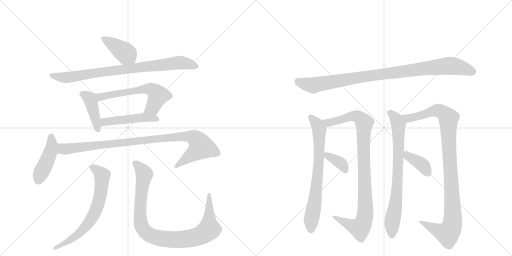
t = 0.00 s
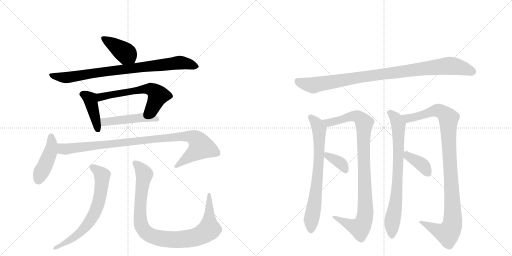
t = 2.59 s
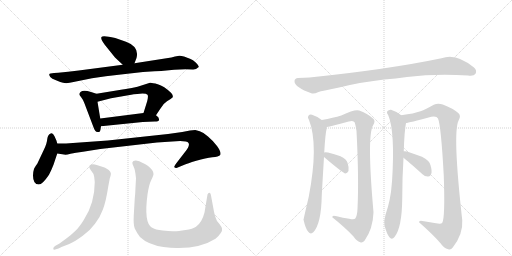
t = 5.18 s
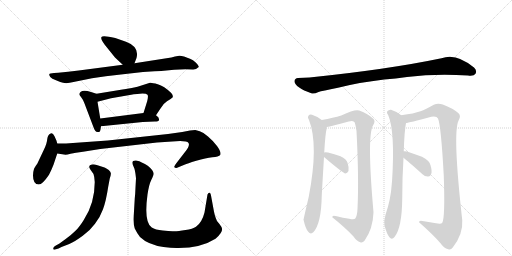
t = 7.77 s
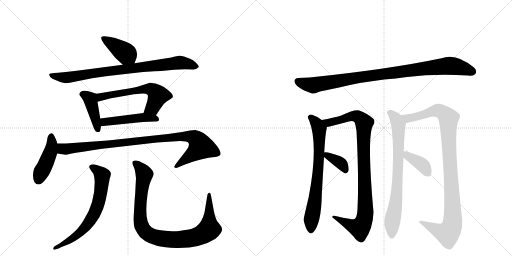
t = 10.37 s
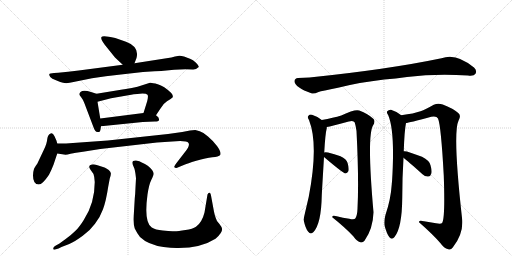
t = 12.96 s

The animated SVG that drew these frames (rendered in a browser with its animation timeline set to each time). Animation: 16 CSS @keyframes rules; one cycle of 12.96 s.

<svg version="1.1" viewBox="0 0 2048 1024" xmlns="http://www.w3.org/2000/svg">
  <g stroke="lightgray" stroke-dasharray="1,1" stroke-width="1" transform="scale(4, 4)">
    <line x1="0" y1="0" x2="256" y2="256"></line>
    <line x1="256" y1="0" x2="0" y2="256"></line>
    <line x1="128" y1="0" x2="128" y2="256"></line>
    <line x1="0" y1="128" x2="256" y2="128"></line>
    <line x1="256" y1="0" x2="512" y2="256"></line>
    <line x1="512" y1="0" x2="256" y2="256"></line>
    <line x1="384" y1="0" x2="384" y2="256"></line>
    <line x1="256" y1="128" x2="512" y2="128"></line>
  </g>
<g transform="scale(1, -1) translate(0, -850)">
   <style type="text/css">
    @keyframes keyframes0 {
      from {
       stroke: black;
       stroke-dashoffset: 406;
       stroke-width: 128;
       }
       57% {
       animation-timing-function: step-end;
       stroke: black;
       stroke-dashoffset: 0;
       stroke-width: 128;
       }
       to {
       stroke: black;
       stroke-width: 1024;
       }
       }
       #make-me-a-hanzi-animation-0 {
         animation: keyframes0 0.580404s both;
         animation-delay: 0.000000s;
         animation-timing-function: linear;
       }
    @keyframes keyframes1 {
      from {
       stroke: black;
       stroke-dashoffset: 844;
       stroke-width: 128;
       }
       73% {
       animation-timing-function: step-end;
       stroke: black;
       stroke-dashoffset: 0;
       stroke-width: 128;
       }
       to {
       stroke: black;
       stroke-width: 1024;
       }
       }
       #make-me-a-hanzi-animation-1 {
         animation: keyframes1 0.936849s both;
         animation-delay: 0.580404s;
         animation-timing-function: linear;
       }
    @keyframes keyframes2 {
      from {
       stroke: black;
       stroke-dashoffset: 420;
       stroke-width: 128;
       }
       58% {
       animation-timing-function: step-end;
       stroke: black;
       stroke-dashoffset: 0;
       stroke-width: 128;
       }
       to {
       stroke: black;
       stroke-width: 1024;
       }
       }
       #make-me-a-hanzi-animation-2 {
         animation: keyframes2 0.591797s both;
         animation-delay: 1.517253s;
         animation-timing-function: linear;
       }
    @keyframes keyframes3 {
      from {
       stroke: black;
       stroke-dashoffset: 600;
       stroke-width: 128;
       }
       66% {
       animation-timing-function: step-end;
       stroke: black;
       stroke-dashoffset: 0;
       stroke-width: 128;
       }
       to {
       stroke: black;
       stroke-width: 1024;
       }
       }
       #make-me-a-hanzi-animation-3 {
         animation: keyframes3 0.738281s both;
         animation-delay: 2.109049s;
         animation-timing-function: linear;
       }
    @keyframes keyframes4 {
      from {
       stroke: black;
       stroke-dashoffset: 479;
       stroke-width: 128;
       }
       61% {
       animation-timing-function: step-end;
       stroke: black;
       stroke-dashoffset: 0;
       stroke-width: 128;
       }
       to {
       stroke: black;
       stroke-width: 1024;
       }
       }
       #make-me-a-hanzi-animation-4 {
         animation: keyframes4 0.639811s both;
         animation-delay: 2.847331s;
         animation-timing-function: linear;
       }
    @keyframes keyframes5 {
      from {
       stroke: black;
       stroke-dashoffset: 442;
       stroke-width: 128;
       }
       59% {
       animation-timing-function: step-end;
       stroke: black;
       stroke-dashoffset: 0;
       stroke-width: 128;
       }
       to {
       stroke: black;
       stroke-width: 1024;
       }
       }
       #make-me-a-hanzi-animation-5 {
         animation: keyframes5 0.609701s both;
         animation-delay: 3.487142s;
         animation-timing-function: linear;
       }
    @keyframes keyframes6 {
      from {
       stroke: black;
       stroke-dashoffset: 980;
       stroke-width: 128;
       }
       76% {
       animation-timing-function: step-end;
       stroke: black;
       stroke-dashoffset: 0;
       stroke-width: 128;
       }
       to {
       stroke: black;
       stroke-width: 1024;
       }
       }
       #make-me-a-hanzi-animation-6 {
         animation: keyframes6 1.047526s both;
         animation-delay: 4.096842s;
         animation-timing-function: linear;
       }
    @keyframes keyframes7 {
      from {
       stroke: black;
       stroke-dashoffset: 679;
       stroke-width: 128;
       }
       69% {
       animation-timing-function: step-end;
       stroke: black;
       stroke-dashoffset: 0;
       stroke-width: 128;
       }
       to {
       stroke: black;
       stroke-width: 1024;
       }
       }
       #make-me-a-hanzi-animation-7 {
         animation: keyframes7 0.802572s both;
         animation-delay: 5.144368s;
         animation-timing-function: linear;
       }
    @keyframes keyframes8 {
      from {
       stroke: black;
       stroke-dashoffset: 958;
       stroke-width: 128;
       }
       76% {
       animation-timing-function: step-end;
       stroke: black;
       stroke-dashoffset: 0;
       stroke-width: 128;
       }
       to {
       stroke: black;
       stroke-width: 1024;
       }
       }
       #make-me-a-hanzi-animation-8 {
         animation: keyframes8 1.029622s both;
         animation-delay: 5.946940s;
         animation-timing-function: linear;
       }
    @keyframes keyframes9 {
      from {
       stroke: black;
       stroke-dashoffset: 965;
       stroke-width: 128;
       }
       76% {
       animation-timing-function: step-end;
       stroke: black;
       stroke-dashoffset: 0;
       stroke-width: 128;
       }
       to {
       stroke: black;
       stroke-width: 1024;
       }
       }
       #make-me-a-hanzi-animation-9 {
         animation: keyframes9 1.035319s both;
         animation-delay: 6.976562s;
         animation-timing-function: linear;
       }
    @keyframes keyframes10 {
      from {
       stroke: black;
       stroke-dashoffset: 722;
       stroke-width: 128;
       }
       70% {
       animation-timing-function: step-end;
       stroke: black;
       stroke-dashoffset: 0;
       stroke-width: 128;
       }
       to {
       stroke: black;
       stroke-width: 1024;
       }
       }
       #make-me-a-hanzi-animation-10 {
         animation: keyframes10 0.837565s both;
         animation-delay: 8.011882s;
         animation-timing-function: linear;
       }
    @keyframes keyframes11 {
      from {
       stroke: black;
       stroke-dashoffset: 969;
       stroke-width: 128;
       }
       76% {
       animation-timing-function: step-end;
       stroke: black;
       stroke-dashoffset: 0;
       stroke-width: 128;
       }
       to {
       stroke: black;
       stroke-width: 1024;
       }
       }
       #make-me-a-hanzi-animation-11 {
         animation: keyframes11 1.038574s both;
         animation-delay: 8.849447s;
         animation-timing-function: linear;
       }
    @keyframes keyframes12 {
      from {
       stroke: black;
       stroke-dashoffset: 364;
       stroke-width: 128;
       }
       54% {
       animation-timing-function: step-end;
       stroke: black;
       stroke-dashoffset: 0;
       stroke-width: 128;
       }
       to {
       stroke: black;
       stroke-width: 1024;
       }
       }
       #make-me-a-hanzi-animation-12 {
         animation: keyframes12 0.546224s both;
         animation-delay: 9.888021s;
         animation-timing-function: linear;
       }
    @keyframes keyframes13 {
      from {
       stroke: black;
       stroke-dashoffset: 762;
       stroke-width: 128;
       }
       71% {
       animation-timing-function: step-end;
       stroke: black;
       stroke-dashoffset: 0;
       stroke-width: 128;
       }
       to {
       stroke: black;
       stroke-width: 1024;
       }
       }
       #make-me-a-hanzi-animation-13 {
         animation: keyframes13 0.870117s both;
         animation-delay: 10.434245s;
         animation-timing-function: linear;
       }
    @keyframes keyframes14 {
      from {
       stroke: black;
       stroke-dashoffset: 1033;
       stroke-width: 128;
       }
       77% {
       animation-timing-function: step-end;
       stroke: black;
       stroke-dashoffset: 0;
       stroke-width: 128;
       }
       to {
       stroke: black;
       stroke-width: 1024;
       }
       }
       #make-me-a-hanzi-animation-14 {
         animation: keyframes14 1.090658s both;
         animation-delay: 11.304362s;
         animation-timing-function: linear;
       }
    @keyframes keyframes15 {
      from {
       stroke: black;
       stroke-dashoffset: 383;
       stroke-width: 128;
       }
       55% {
       animation-timing-function: step-end;
       stroke: black;
       stroke-dashoffset: 0;
       stroke-width: 128;
       }
       to {
       stroke: black;
       stroke-width: 1024;
       }
       }
       #make-me-a-hanzi-animation-15 {
         animation: keyframes15 0.561686s both;
         animation-delay: 12.395020s;
         animation-timing-function: linear;
       }
</style>
<path d="M 538 597 L 546 618 Q 558 663 504 683 L 461 698 Q 410 710 406 702 Q 401 696 419 671 L 460 620 L 491 591 C 513 571 527 569 538 597 Z" fill="lightgray"></path> 
<path d="M 572 562 L 618 565 Q 628 566 645 566 Q 717 575 770 572 Q 782 570 795 582 Q 796 587 784 599 Q 772 611 760 615 L 736 624 Q 722 628 717 627 L 700 624 Q 688 620 666 617 L 538 597 L 491 591 L 315 568 Q 271 562 233 559 L 216 558 Q 198 558 197 552 Q 196 551 201 542 Q 207 535 224 529 L 241 522 Q 262 513 294 522 L 368 537 L 423 545 L 501 554 Q 537 559 572 562 Z" fill="lightgray"></path> 
<path d="M 386 475 L 364 482 Q 333 493 322 482 Q 317 477 317 473 Q 318 469 324 462 Q 331 454 338 436 L 374 341 Q 377 333 381 327 Q 385 320 395 322 Q 401 322 402 332 L 404 345 L 401 376 L 390 443 C 385 473 387 475 386 475 Z" fill="lightgray"></path> 
<path d="M 490 492 L 386 475 C 356 470 361 435 390 443 L 444 457 L 519 470 Q 554 476 570 476 Q 586 476 590 471 Q 594 466 589 446 L 574 398 C 565 369 607 364 624 389 L 642 416 Q 653 436 668 445 Q 683 453 691 461 Q 693 470 685 478 Q 656 506 631 513 Q 607 520 600 519 L 550 503 Q 499 492 490 492 Z" fill="lightgray"></path> 
<path d="M 404 345 L 571 362 L 619 364 Q 634 364 635 368 Q 640 379 624 389 C 606 402 604 402 574 398 L 401 376 C 371 372 374 342 404 345 Z" fill="lightgray"></path> 
<path d="M 155 112 Q 170 112 196 151 Q 205 168 214 191 L 229 236 C 235 254 235 254 229 276 L 226 287 L 218 305 Q 212 318 205 317 Q 191 312 189 294 Q 188 276 175 250 L 149 195 Q 136 178 135 170 Q 132 162 132 148 Q 132 112 155 112 Z" fill="lightgray"></path> 
<path d="M 229 236 L 256 232 Q 264 230 282 235 Q 301 239 332 243 L 401 254 L 628 280 L 689 284 Q 747 289 754 278 Q 761 267 740 242 L 706 198 Q 696 185 697 182 Q 698 178 706 178 L 740 192 Q 747 195 785 207 Q 824 219 849 221 Q 875 223 881 230 Q 886 242 868 266 Q 850 289 832 304 Q 817 319 799 325 L 781 330 L 760 328 L 729 322 L 672 314 L 431 288 L 264 276 L 229 276 C 199 276 199 240 229 236 Z" fill="lightgray"></path> 
<path d="M 433 104 L 439 136 Q 445 154 443 158 Q 443 162 435 170 Q 421 179 418 180 L 390 189 Q 373 194 368 192 Q 349 189 362 171 L 374 154 Q 378 143 379 122 Q 379 37 335 -30 Q 317 -59 302 -73 Q 288 -87 264 -105 L 238 -124 L 220 -134 Q 212 -140 213 -146 Q 214 -152 234 -144 L 246 -138 L 277 -126 Q 300 -116 331 -93 Q 362 -70 380 -45 Q 400 -20 412 13 Q 424 45 433 104 Z" fill="lightgray"></path> 
<path d="M 544 137 L 542 101 Q 541 72 539 56 L 535 -12 Q 533 -49 539 -64 Q 546 -79 560 -98 Q 592 -129 654 -138 Q 690 -143 714 -142 Q 804 -142 862 -105 Q 876 -93 883 -82 Q 890 -71 888 -64 Q 887 -58 877 -45 Q 866 -35 863 -22 Q 859 -12 856 3 L 844 68 Q 843 74 841 77 Q 839 80 838 79 Q 832 78 830 72 L 818 0 Q 808 -40 784 -57 Q 771 -66 742 -70 Q 713 -75 697 -75 Q 681 -76 651 -72 Q 621 -69 607 -60 Q 575 -40 590 72 Q 596 112 605 130 Q 614 148 614 154 Q 615 160 609 169 Q 594 189 567 200 Q 559 206 544 208 Q 520 209 535 182 Q 541 170 544 137 Z" fill="lightgray"></path> 
<path d="M 1537 532 Q 1583 536 1628 542 Q 1745 557 1872 548 Q 1896 545 1902 555 Q 1909 568 1896 580 Q 1824 640 1766 617 Q 1550 572 1238 540 Q 1216 540 1192 538 Q 1179 537 1178 526 Q 1177 513 1197 500 Q 1213 488 1245 477 Q 1255 473 1274 482 Q 1287 486 1352 499 Q 1434 520 1537 532 Z" fill="lightgray"></path> 
<path d="M 1297 240 Q 1301 315 1307 337 L 1307 342 C 1309 355 1309 355 1287 370 Q 1268 385 1248 391 Q 1239 394 1233 386 Q 1229 380 1236 370 Q 1275 271 1235 63 Q 1214 -27 1214 -29 Q 1214 -30 1215 -32 Q 1222 -65 1233 -77 Q 1243 -90 1254 -78 Q 1285 -44 1287 67 Q 1287 71 1296 222 L 1297 240 Z" fill="lightgray"></path> 
<path d="M 1307 342 Q 1325 345 1395 364 Q 1414 370 1419 360 Q 1423 347 1426 326 Q 1436 133 1430 15 Q 1429 -12 1421 -24 Q 1417 -30 1397 -25 Q 1372 -21 1347 -15 Q 1328 -9 1329 -19 Q 1383 -62 1414 -96 Q 1427 -115 1441 -119 Q 1450 -122 1458 -113 Q 1492 -65 1494 1 Q 1467 305 1492 348 Q 1504 367 1492 376 Q 1473 394 1437 408 Q 1421 415 1365 388 Q 1334 379 1287 370 C 1258 364 1278 336 1307 342 Z" fill="lightgray"></path> 
<path d="M 1296 222 Q 1371 158 1382 156 Q 1389 157 1394 166 Q 1397 178 1390 199 Q 1386 214 1362 225 Q 1338 234 1312 240 Q 1300 243 1297 240 C 1281 234 1281 234 1296 222 Z" fill="lightgray"></path> 
<path d="M 1615 245 Q 1618 330 1624 358 C 1627 374 1627 374 1605 389 Q 1587 404 1564 411 Q 1555 412 1549 405 Q 1545 399 1553 389 Q 1581 323 1568 122 Q 1567 118 1567 113 Q 1563 52 1542 -9 Q 1535 -34 1538 -52 Q 1547 -85 1557 -98 Q 1567 -111 1578 -98 Q 1608 -62 1609 59 Q 1609 140 1614 219 L 1615 245 Z" fill="lightgray"></path> 
<path d="M 1624 358 Q 1634 358 1725 383 Q 1747 387 1752 376 Q 1764 349 1775 149 Q 1781 -20 1769 -41 Q 1765 -47 1744 -43 L 1696 -35 Q 1675 -29 1676 -39 Q 1731 -87 1762 -123 Q 1775 -142 1793 -147 Q 1803 -151 1811 -140 Q 1853 -86 1849 -31 Q 1810 317 1834 367 Q 1846 388 1833 398 Q 1811 417 1771 432 Q 1752 439 1735 431 Q 1702 412 1682 405 Q 1657 396 1605 389 C 1575 385 1595 352 1624 358 Z" fill="lightgray"></path> 
<path d="M 1614 219 Q 1630 207 1690 153 Q 1700 143 1713 144 Q 1722 144 1725 155 Q 1729 165 1722 189 Q 1718 208 1688 223 Q 1625 248 1615 245 C 1585 244 1590 237 1614 219 Z" fill="lightgray"></path> 
      <clipPath id="make-me-a-hanzi-clip-0">
      <path d="M 538 597 L 546 618 Q 558 663 504 683 L 461 698 Q 410 710 406 702 Q 401 696 419 671 L 460 620 L 491 591 C 513 571 527 569 538 597 Z" fill="lightgray"></path>
      </clipPath>
      <path clip-path="url(#make-me-a-hanzi-clip-0)" d="M 411 698 L 507 634 L 529 607 " fill="none" id="make-me-a-hanzi-animation-0" stroke-dasharray="278 556" stroke-linecap="round"></path>

      <clipPath id="make-me-a-hanzi-clip-1">
      <path d="M 572 562 L 618 565 Q 628 566 645 566 Q 717 575 770 572 Q 782 570 795 582 Q 796 587 784 599 Q 772 611 760 615 L 736 624 Q 722 628 717 627 L 700 624 Q 688 620 666 617 L 538 597 L 491 591 L 315 568 Q 271 562 233 559 L 216 558 Q 198 558 197 552 Q 196 551 201 542 Q 207 535 224 529 L 241 522 Q 262 513 294 522 L 368 537 L 423 545 L 501 554 Q 537 559 572 562 Z" fill="lightgray"></path>
      </clipPath>
      <path clip-path="url(#make-me-a-hanzi-clip-1)" d="M 204 549 L 260 539 L 724 600 L 785 583 " fill="none" id="make-me-a-hanzi-animation-1" stroke-dasharray="716 1432" stroke-linecap="round"></path>

      <clipPath id="make-me-a-hanzi-clip-2">
      <path d="M 386 475 L 364 482 Q 333 493 322 482 Q 317 477 317 473 Q 318 469 324 462 Q 331 454 338 436 L 374 341 Q 377 333 381 327 Q 385 320 395 322 Q 401 322 402 332 L 404 345 L 401 376 L 390 443 C 385 473 387 475 386 475 Z" fill="lightgray"></path>
      </clipPath>
      <path clip-path="url(#make-me-a-hanzi-clip-2)" d="M 328 473 L 350 465 L 360 454 L 391 332 " fill="none" id="make-me-a-hanzi-animation-2" stroke-dasharray="292 584" stroke-linecap="round"></path>

      <clipPath id="make-me-a-hanzi-clip-3">
      <path d="M 490 492 L 386 475 C 356 470 361 435 390 443 L 444 457 L 519 470 Q 554 476 570 476 Q 586 476 590 471 Q 594 466 589 446 L 574 398 C 565 369 607 364 624 389 L 642 416 Q 653 436 668 445 Q 683 453 691 461 Q 693 470 685 478 Q 656 506 631 513 Q 607 520 600 519 L 550 503 Q 499 492 490 492 Z" fill="lightgray"></path>
      </clipPath>
      <path clip-path="url(#make-me-a-hanzi-clip-3)" d="M 396 449 L 401 461 L 425 468 L 541 489 L 603 493 L 632 469 L 610 420 L 581 402 " fill="none" id="make-me-a-hanzi-animation-3" stroke-dasharray="472 944" stroke-linecap="round"></path>

      <clipPath id="make-me-a-hanzi-clip-4">
      <path d="M 404 345 L 571 362 L 619 364 Q 634 364 635 368 Q 640 379 624 389 C 606 402 604 402 574 398 L 401 376 C 371 372 374 342 404 345 Z" fill="lightgray"></path>
      </clipPath>
      <path clip-path="url(#make-me-a-hanzi-clip-4)" d="M 411 353 L 418 362 L 553 379 L 616 378 L 628 373 " fill="none" id="make-me-a-hanzi-animation-4" stroke-dasharray="351 702" stroke-linecap="round"></path>

      <clipPath id="make-me-a-hanzi-clip-5">
      <path d="M 155 112 Q 170 112 196 151 Q 205 168 214 191 L 229 236 C 235 254 235 254 229 276 L 226 287 L 218 305 Q 212 318 205 317 Q 191 312 189 294 Q 188 276 175 250 L 149 195 Q 136 178 135 170 Q 132 162 132 148 Q 132 112 155 112 Z" fill="lightgray"></path>
      </clipPath>
      <path clip-path="url(#make-me-a-hanzi-clip-5)" d="M 205 306 L 208 276 L 202 243 L 154 131 " fill="none" id="make-me-a-hanzi-animation-5" stroke-dasharray="314 628" stroke-linecap="round"></path>

      <clipPath id="make-me-a-hanzi-clip-6">
      <path d="M 229 236 L 256 232 Q 264 230 282 235 Q 301 239 332 243 L 401 254 L 628 280 L 689 284 Q 747 289 754 278 Q 761 267 740 242 L 706 198 Q 696 185 697 182 Q 698 178 706 178 L 740 192 Q 747 195 785 207 Q 824 219 849 221 Q 875 223 881 230 Q 886 242 868 266 Q 850 289 832 304 Q 817 319 799 325 L 781 330 L 760 328 L 729 322 L 672 314 L 431 288 L 264 276 L 229 276 C 199 276 199 240 229 236 Z" fill="lightgray"></path>
      </clipPath>
      <path clip-path="url(#make-me-a-hanzi-clip-6)" d="M 235 269 L 248 256 L 262 254 L 710 303 L 757 304 L 778 298 L 804 263 L 703 183 " fill="none" id="make-me-a-hanzi-animation-6" stroke-dasharray="852 1704" stroke-linecap="round"></path>

      <clipPath id="make-me-a-hanzi-clip-7">
      <path d="M 433 104 L 439 136 Q 445 154 443 158 Q 443 162 435 170 Q 421 179 418 180 L 390 189 Q 373 194 368 192 Q 349 189 362 171 L 374 154 Q 378 143 379 122 Q 379 37 335 -30 Q 317 -59 302 -73 Q 288 -87 264 -105 L 238 -124 L 220 -134 Q 212 -140 213 -146 Q 214 -152 234 -144 L 246 -138 L 277 -126 Q 300 -116 331 -93 Q 362 -70 380 -45 Q 400 -20 412 13 Q 424 45 433 104 Z" fill="lightgray"></path>
      </clipPath>
      <path clip-path="url(#make-me-a-hanzi-clip-7)" d="M 367 181 L 391 167 L 408 145 L 403 81 L 382 4 L 352 -45 L 315 -86 L 219 -141 " fill="none" id="make-me-a-hanzi-animation-7" stroke-dasharray="551 1102" stroke-linecap="round"></path>

      <clipPath id="make-me-a-hanzi-clip-8">
      <path d="M 544 137 L 542 101 Q 541 72 539 56 L 535 -12 Q 533 -49 539 -64 Q 546 -79 560 -98 Q 592 -129 654 -138 Q 690 -143 714 -142 Q 804 -142 862 -105 Q 876 -93 883 -82 Q 890 -71 888 -64 Q 887 -58 877 -45 Q 866 -35 863 -22 Q 859 -12 856 3 L 844 68 Q 843 74 841 77 Q 839 80 838 79 Q 832 78 830 72 L 818 0 Q 808 -40 784 -57 Q 771 -66 742 -70 Q 713 -75 697 -75 Q 681 -76 651 -72 Q 621 -69 607 -60 Q 575 -40 590 72 Q 596 112 605 130 Q 614 148 614 154 Q 615 160 609 169 Q 594 189 567 200 Q 559 206 544 208 Q 520 209 535 182 Q 541 170 544 137 Z" fill="lightgray"></path>
      </clipPath>
      <path clip-path="url(#make-me-a-hanzi-clip-8)" d="M 541 194 L 563 175 L 576 151 L 562 48 L 564 -46 L 579 -75 L 611 -96 L 667 -107 L 722 -108 L 781 -99 L 825 -78 L 837 -67 L 836 73 " fill="none" id="make-me-a-hanzi-animation-8" stroke-dasharray="830 1660" stroke-linecap="round"></path>

      <clipPath id="make-me-a-hanzi-clip-9">
      <path d="M 1537 532 Q 1583 536 1628 542 Q 1745 557 1872 548 Q 1896 545 1902 555 Q 1909 568 1896 580 Q 1824 640 1766 617 Q 1550 572 1238 540 Q 1216 540 1192 538 Q 1179 537 1178 526 Q 1177 513 1197 500 Q 1213 488 1245 477 Q 1255 473 1274 482 Q 1287 486 1352 499 Q 1434 520 1537 532 Z" fill="lightgray"></path>
      </clipPath>
      <path clip-path="url(#make-me-a-hanzi-clip-9)" d="M 1191 525 L 1253 509 L 1457 544 L 1791 587 L 1843 581 L 1889 564 " fill="none" id="make-me-a-hanzi-animation-9" stroke-dasharray="837 1674" stroke-linecap="round"></path>

      <clipPath id="make-me-a-hanzi-clip-10">
      <path d="M 1297 240 Q 1301 315 1307 337 L 1307 342 C 1309 355 1309 355 1287 370 Q 1268 385 1248 391 Q 1239 394 1233 386 Q 1229 380 1236 370 Q 1275 271 1235 63 Q 1214 -27 1214 -29 Q 1214 -30 1215 -32 Q 1222 -65 1233 -77 Q 1243 -90 1254 -78 Q 1285 -44 1287 67 Q 1287 71 1296 222 L 1297 240 Z" fill="lightgray"></path>
      </clipPath>
      <path clip-path="url(#make-me-a-hanzi-clip-10)" d="M 1243 381 L 1275 338 L 1278 288 L 1273 157 L 1262 57 L 1245 -28 L 1244 -72 " fill="none" id="make-me-a-hanzi-animation-10" stroke-dasharray="594 1188" stroke-linecap="round"></path>

      <clipPath id="make-me-a-hanzi-clip-11">
      <path d="M 1307 342 Q 1325 345 1395 364 Q 1414 370 1419 360 Q 1423 347 1426 326 Q 1436 133 1430 15 Q 1429 -12 1421 -24 Q 1417 -30 1397 -25 Q 1372 -21 1347 -15 Q 1328 -9 1329 -19 Q 1383 -62 1414 -96 Q 1427 -115 1441 -119 Q 1450 -122 1458 -113 Q 1492 -65 1494 1 Q 1467 305 1492 348 Q 1504 367 1492 376 Q 1473 394 1437 408 Q 1421 415 1365 388 Q 1334 379 1287 370 C 1258 364 1278 336 1307 342 Z" fill="lightgray"></path>
      </clipPath>
      <path clip-path="url(#make-me-a-hanzi-clip-11)" d="M 1295 369 L 1316 360 L 1416 387 L 1436 381 L 1457 358 L 1454 244 L 1463 12 L 1452 -44 L 1439 -62 L 1411 -55 L 1338 -21 " fill="none" id="make-me-a-hanzi-animation-11" stroke-dasharray="841 1682" stroke-linecap="round"></path>

      <clipPath id="make-me-a-hanzi-clip-12">
      <path d="M 1296 222 Q 1371 158 1382 156 Q 1389 157 1394 166 Q 1397 178 1390 199 Q 1386 214 1362 225 Q 1338 234 1312 240 Q 1300 243 1297 240 C 1281 234 1281 234 1296 222 Z" fill="lightgray"></path>
      </clipPath>
      <path clip-path="url(#make-me-a-hanzi-clip-12)" d="M 1305 235 L 1310 226 L 1365 196 L 1384 166 " fill="none" id="make-me-a-hanzi-animation-12" stroke-dasharray="236 472" stroke-linecap="round"></path>

      <clipPath id="make-me-a-hanzi-clip-13">
      <path d="M 1615 245 Q 1618 330 1624 358 C 1627 374 1627 374 1605 389 Q 1587 404 1564 411 Q 1555 412 1549 405 Q 1545 399 1553 389 Q 1581 323 1568 122 Q 1567 118 1567 113 Q 1563 52 1542 -9 Q 1535 -34 1538 -52 Q 1547 -85 1557 -98 Q 1567 -111 1578 -98 Q 1608 -62 1609 59 Q 1609 140 1614 219 L 1615 245 Z" fill="lightgray"></path>
      </clipPath>
      <path clip-path="url(#make-me-a-hanzi-clip-13)" d="M 1558 400 L 1586 370 L 1594 325 L 1589 111 L 1585 49 L 1568 -43 L 1568 -93 " fill="none" id="make-me-a-hanzi-animation-13" stroke-dasharray="634 1268" stroke-linecap="round"></path>

      <clipPath id="make-me-a-hanzi-clip-14">
      <path d="M 1624 358 Q 1634 358 1725 383 Q 1747 387 1752 376 Q 1764 349 1775 149 Q 1781 -20 1769 -41 Q 1765 -47 1744 -43 L 1696 -35 Q 1675 -29 1676 -39 Q 1731 -87 1762 -123 Q 1775 -142 1793 -147 Q 1803 -151 1811 -140 Q 1853 -86 1849 -31 Q 1810 317 1834 367 Q 1846 388 1833 398 Q 1811 417 1771 432 Q 1752 439 1735 431 Q 1702 412 1682 405 Q 1657 396 1605 389 C 1575 385 1595 352 1624 358 Z" fill="lightgray"></path>
      </clipPath>
      <path clip-path="url(#make-me-a-hanzi-clip-14)" d="M 1615 388 L 1633 377 L 1686 387 L 1748 409 L 1780 394 L 1794 376 L 1794 292 L 1811 32 L 1807 -58 L 1791 -84 L 1686 -42 " fill="none" id="make-me-a-hanzi-animation-14" stroke-dasharray="905 1810" stroke-linecap="round"></path>

      <clipPath id="make-me-a-hanzi-clip-15">
      <path d="M 1614 219 Q 1630 207 1690 153 Q 1700 143 1713 144 Q 1722 144 1725 155 Q 1729 165 1722 189 Q 1718 208 1688 223 Q 1625 248 1615 245 C 1585 244 1590 237 1614 219 Z" fill="lightgray"></path>
      </clipPath>
      <path clip-path="url(#make-me-a-hanzi-clip-15)" d="M 1618 238 L 1689 190 L 1713 156 " fill="none" id="make-me-a-hanzi-animation-15" stroke-dasharray="255 510" stroke-linecap="round"></path>

</g>
</svg>
